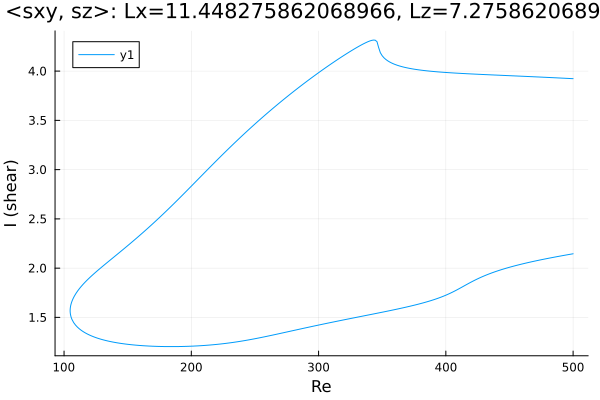

Values plotted in this chart, from the file beside it:
Re, shear
500.0, 3.923
499, 3.924
497.6, 3.925
496.2, 3.926
494.8, 3.927
493.4, 3.928
491.9, 3.928
490.5, 3.929
489.1, 3.93
487.7, 3.931
486.3, 3.932
484.9, 3.933
483.5, 3.934
482, 3.935
480.6, 3.936
479.2, 3.936
477.8, 3.937
476.4, 3.938
475, 3.939
473.6, 3.94
472.1, 3.941
470.7, 3.942
469.3, 3.942
467.9, 3.943
466.5, 3.944
465.1, 3.945
463.7, 3.946
462.2, 3.947
460.8, 3.947
459.4, 3.948
458, 3.949
456.6, 3.95
455.2, 3.951
453.8, 3.951
452.3, 3.952
450.9, 3.953
449.5, 3.954
448.1, 3.955
446.7, 3.956
445.3, 3.956
443.9, 3.957
442.4, 3.958
441, 3.959
439.6, 3.96
438.2, 3.96
436.8, 3.961
435.4, 3.962
434, 3.963
432.5, 3.964
431.1, 3.964
429.7, 3.965
428.3, 3.966
426.9, 3.967
425.5, 3.968
424.1, 3.969
422.6, 3.97
421.2, 3.971
419.8, 3.971
418.4, 3.972
417, 3.973
... 561 more rows
